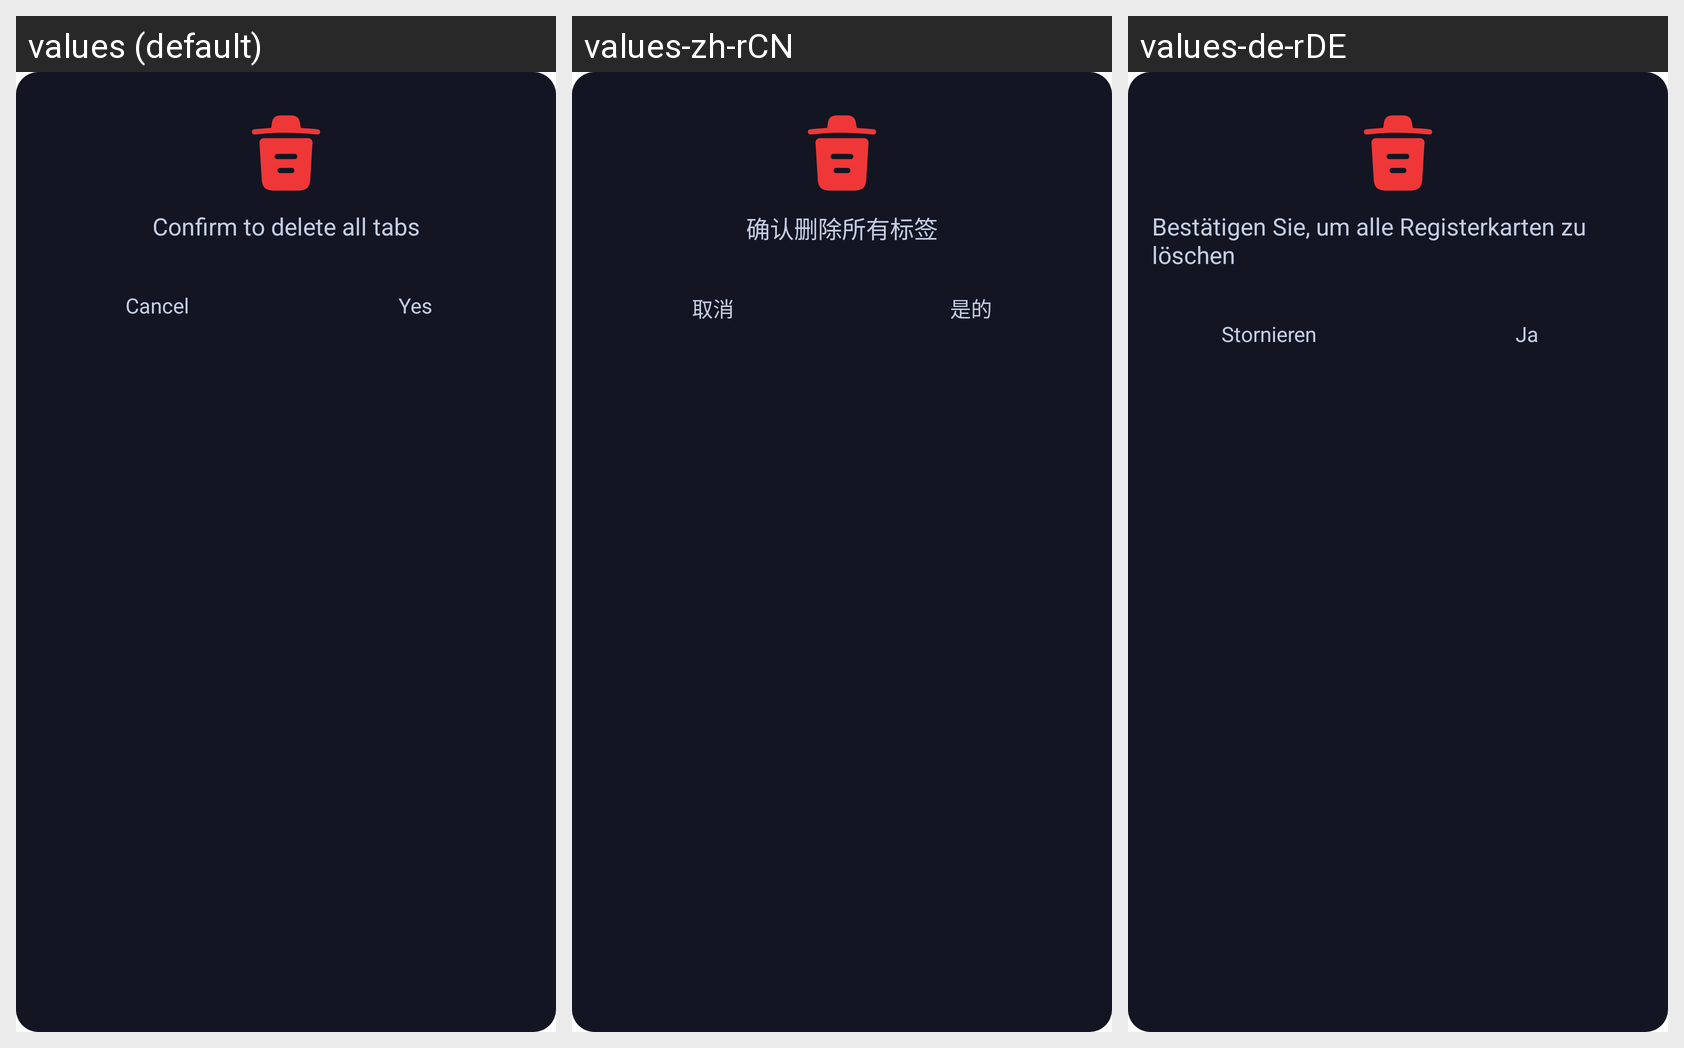

Locale-by-locale string values for the Android screen shown in this grid:
Android screen res/layout/dialog_confirm_delete.xml rendered under 3 locales, left to right: values (default), values-zh-rCN, values-de-rDE. Device: Nexus 5 (rendered at 1080×1920; each locale shown at half size, 540×960, under a caption strip naming it); theme Theme.MyApplication.
Other locales in the repository, not shown: values-es-rES, values-fr-rFR, values-in, values-ja, values-pt-rPT, values-vi.
Strings drawn on this screen, with the default value and each locale's value (text and hints the layout hard-codes, and strings that could not be matched under every locale, appear in the picture but are not listed):

confirm_to_delete_all_tabs
  values: Confirm to delete all tabs
  values-zh-rCN: 确认删除所有标签
  values-de-rDE: Bestätigen Sie, um alle Registerkarten zu löschen

cancel
  values: Cancel
  values-zh-rCN: 取消
  values-de-rDE: Stornieren

yes
  values: Yes
  values-zh-rCN: 是的
  values-de-rDE: Ja
